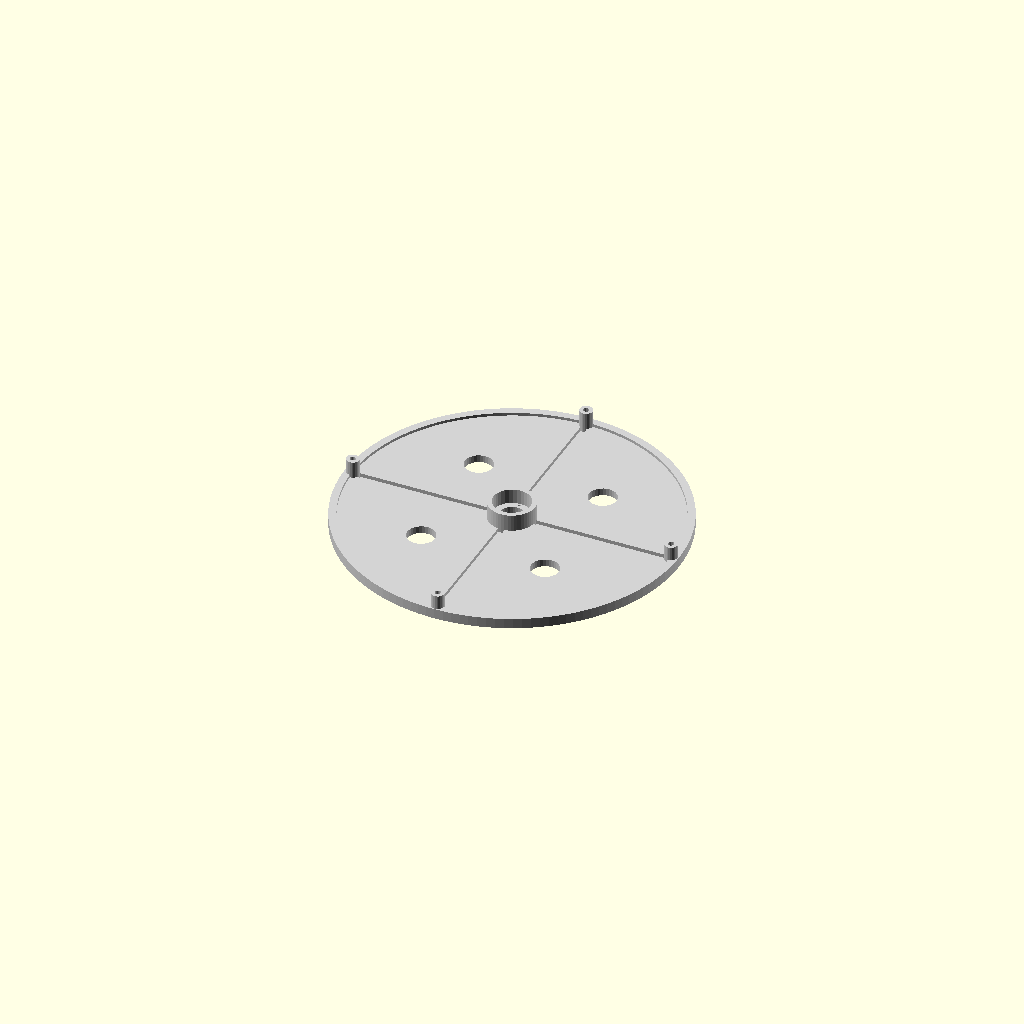
Cell 1 — every parameter at its default value.
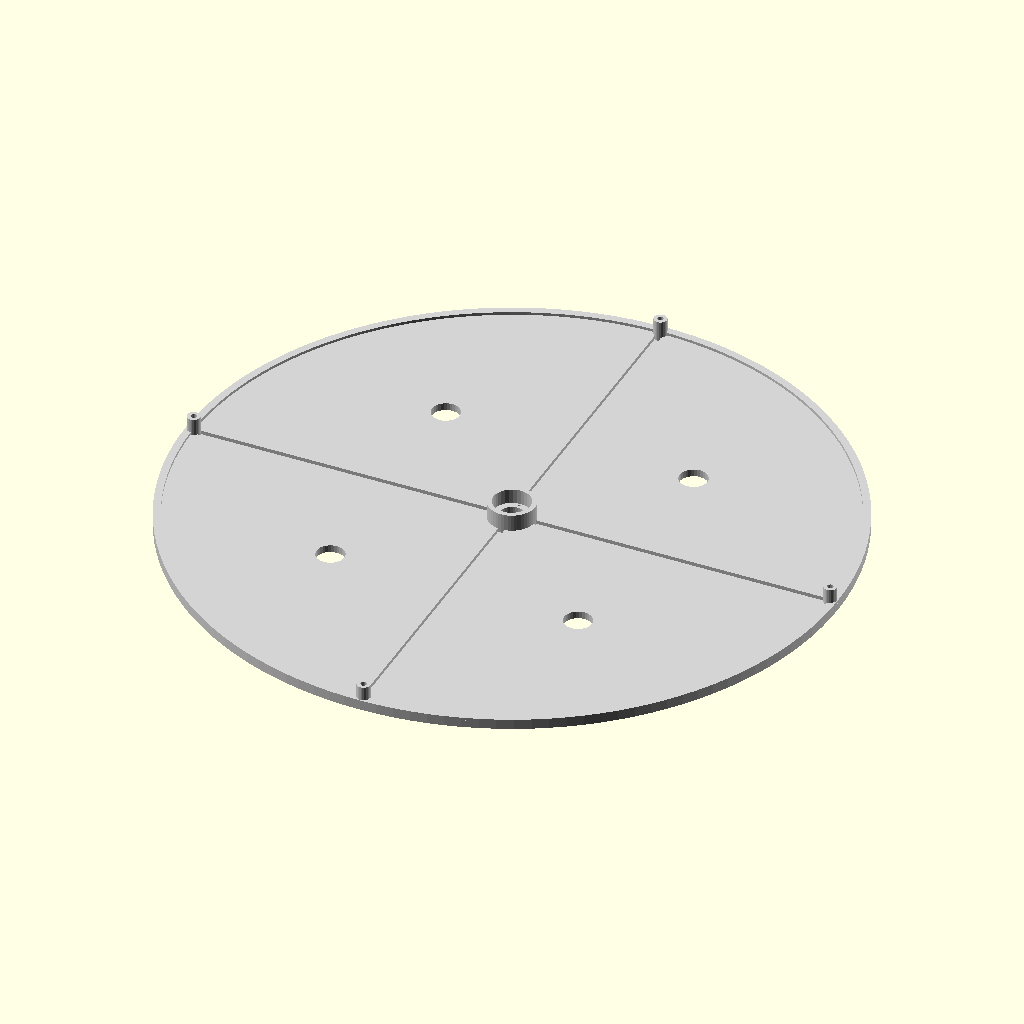
Cell 2: the same model with array_r = 346.
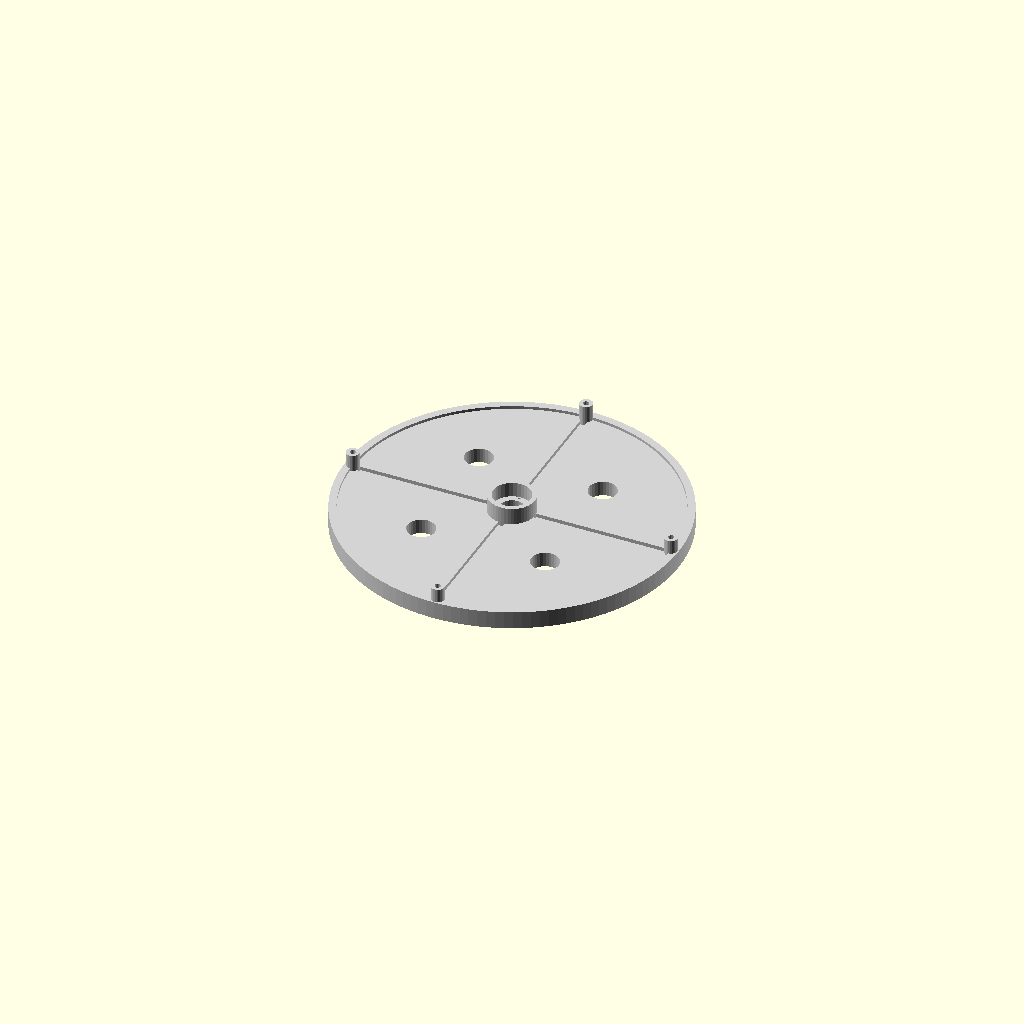
Cell 3: the same model with disk_thick = 16.
All cells are drawn from one camera (rotation 55°, 0°, 25°, orthographic, colour scheme Cornfield), so only the parameter changes between them.
The OpenSCAD source (antenna_tools/adf_systems/enclosures/doppler_ring_mount.scad):
/**
 * doppler_ring_mount.scad — TM-ADF-ENC-003 Rev A
 * 4-Element Doppler Ring Array Mount
 *
 * Circular PCB/disk mount for 4 VHF/UHF monopole elements.
 * Holds elements at correct angular spacing (90°) and radius (0.5λ).
 * FST3253 switch IC mounts at center, coax runs to each element.
 *
 * Configurable for all 5 VHF/UHF bands by changing array_r parameter.
 * Parameterized: change array_r to match band.
 *
 * Print settings: PETG, 30% gyroid, 3 perimeters, 0.2mm
 * Envelope: 200×200×20mm (fits easily in 200mm cube)
 * Document: TM-ADF-ENC-003 Rev A
 */

// ─── Parameters ───────────────────────────────────────────────

// Array geometry — change for each band:
// 2m band: array_r = 513 (too large, use 345 for 0.25λ)
// Practical 2m portable: use 250mm radius (0.24λ, some gain loss)
array_r     = 173.0;   // radius to element centers (mm) — 70cm band (0.25λ)
                        // Change: 2m=250, 1.25m=168, 70cm=173, 33cm=82, 20cm=59

disk_thick  = 8.0;     // disk thickness
disk_h_extra= 3.0;     // raised rim around edge

// Element holder post
elem_post_h  = 18.0;   // height above disk for element BNC/SMA connector
elem_post_od = 14.0;   // diameter of element holder post
elem_post_id = 6.5;    // BNC panel-mount hole (standard 9.5mm OD body)

// Actually use SMA: 6.5mm hole for SMA
elem_hole_d  = 6.5;

// Center hub for switch IC PCB
hub_od  = 50.0;
hub_h   = elem_post_h;
hub_id  = 40.0;    // Inner cavity for IC + coax junction

// Coax channel (from each element to center)
coax_ch_w = 7.0;   // channel width
coax_ch_d = 4.0;   // channel depth

// Center column (mast / camera mount)
center_tube_od = 25.4;  // 1-inch tube (fits standard tripod rod)
center_tube_id = 22.0;  // bore

// Outer rim
rim_w   = 8.0;

// Mounting
mast_clamp_bolt = 4.3;  // M4 for mast clamp

// ─── Modules ──────────────────────────────────────────────────

module disk_base() {
    // Main disk with rim
    difference() {
        union() {
            // Flat disk
            cylinder(h=disk_thick, d=(array_r+rim_w)*2, $fn=128);
            // Outer raised rim
            difference() {
                cylinder(h=disk_thick+disk_h_extra, d=(array_r+rim_w)*2, $fn=128);
                translate([0, 0, disk_thick])
                    cylinder(h=disk_h_extra+1, d=(array_r+rim_w)*2-rim_w*2, $fn=128);
            }
        }

        // Central mast tube bore
        translate([0, 0, -0.5])
            cylinder(h=disk_thick+1, d=center_tube_od+0.5, $fn=32);

        // Coax channels (4× radial)
        for (a=[0, 90, 180, 270]) {
            rotate([0, 0, a])
            translate([center_tube_od/2, -coax_ch_w/2, disk_thick-coax_ch_d])
                cube([array_r - center_tube_od/2, coax_ch_w, coax_ch_d+0.5]);
        }

        // Weight relief holes (8 holes between element positions)
        for (a=[45, 135, 225, 315]) {
            rotate([0, 0, a])
            translate([array_r * 0.55, 0, -0.5])
                cylinder(h=disk_thick+1, d=30, $fn=32);
        }

        // Radial alignment grooves (for aligning to compass)
        for (a=[0, 90, 180, 270]) {
            rotate([0, 0, a])
            translate([(array_r+rim_w-4), 0, disk_thick+disk_h_extra-1])
                cylinder(h=2, d=2, $fn=16);
        }
    }
}

module element_post(angle) {
    // Post at element position with SMA hole
    rotate([0, 0, angle])
    translate([array_r, 0, 0]) {
        difference() {
            cylinder(h=elem_post_h + disk_thick, d=elem_post_od, $fn=24);
            // SMA hole (vertical)
            translate([0, 0, -0.5])
                cylinder(h=elem_post_h+disk_thick+1, d=elem_hole_d, $fn=16);
            // Coax entry from below (connects to radial channel)
            translate([0, 0, -0.5])
                cylinder(h=disk_thick+1, d=coax_ch_w-0.5, $fn=16);
        }
    }
}

module center_hub() {
    difference() {
        cylinder(h=hub_h + disk_thick, d=hub_od, $fn=48);
        // Central mast bore (clear through)
        translate([0, 0, -0.5])
            cylinder(h=hub_h+disk_thick+1, d=center_tube_od+0.5, $fn=32);
        // IC cavity (top)
        translate([0, 0, disk_thick+2])
            cylinder(h=hub_h, d=hub_id, $fn=32);
        // Coax entry holes from radial channels (4×)
        for (a=[0, 90, 180, 270]) {
            rotate([0, 0, a])
            translate([center_tube_od/2+coax_ch_w/2, 0, -0.5])
                cylinder(h=disk_thick+1, d=coax_ch_w-1, $fn=16);
        }
        // PCB mounting M2.5 holes
        for (a=[0, 90, 180, 270]) {
            rotate([0, 0, a])
            translate([hub_id/2-3, 0, disk_thick+1])
                cylinder(h=hub_h, d=2.7, $fn=16);
        }
    }
}

module mast_clamp() {
    // Split clamp ring for 1-inch tube
    clamp_h  = 30.0;
    clamp_od = center_tube_od + 14;
    difference() {
        cylinder(h=clamp_h, d=clamp_od, $fn=32);
        translate([0, 0, -0.5])
            cylinder(h=clamp_h+1, d=center_tube_id, $fn=32);
        // Split cut
        translate([-0.75, -clamp_od/2, -0.5])
            cube([1.5, clamp_od, clamp_h+1]);
        // Clamping bolt holes (M4, two sides)
        for (x=[-1,1]) {
            translate([x*(clamp_od/2-2), 0, clamp_h/2])
            rotate([90, 0, 0])
                cylinder(h=clamp_od+2, d=mast_clamp_bolt, $fn=16, center=true);
        }
    }
}

module doppler_ring_assembly() {
    // Full assembly
    disk_base();
    for (a=[0, 90, 180, 270]) element_post(a);
    center_hub();
}

// ─── Render ───────────────────────────────────────────────────
$fn = 64;
print_part = "ring";  // "ring" | "clamp" | "all"

if (print_part == "ring") {
    color("lightgray") doppler_ring_assembly();
} else if (print_part == "clamp") {
    color("gray") mast_clamp();
} else {
    color("lightgray", 0.85) doppler_ring_assembly();
    color("gray", 0.7)
    translate([0, 0, -(30+disk_thick)]) mast_clamp();
}

// ─── Band Configuration Notes ─────────────────────────────────
// Change array_r to match operating band:
//   2m   (146 MHz): array_r = 250  (0.24λ, slight pattern distortion OK)
//   1.25m (222 MHz): array_r = 168
//   70cm (435 MHz): array_r = 86   (0.25λ)
//   33cm (915 MHz): array_r = 41
//   20cm (1270 MHz): array_r = 30
//
// Element length (monopole above disk ground plane):
//   2m: 514mm, 1.25m: 338mm, 70cm: 172mm, 33cm: 82mm, 20cm: 59mm
//
// Ground plane: disk acts as radial ground plane.
// For better performance: attach 4× radial wires along coax channels.
Parameter table extracted from the source (name, type, default, range or options):
array_r: number, default 173
disk_thick: number, default 8
disk_h_extra: number, default 3
elem_post_h: number, default 18
elem_post_od: number, default 14
elem_post_id: number, default 6.5
elem_hole_d: number, default 6.5
hub_od: number, default 50
hub_id: number, default 40
coax_ch_w: number, default 7
coax_ch_d: number, default 4
center_tube_od: number, default 25.4
center_tube_id: number, default 22
rim_w: number, default 8
mast_clamp_bolt: number, default 4.3
